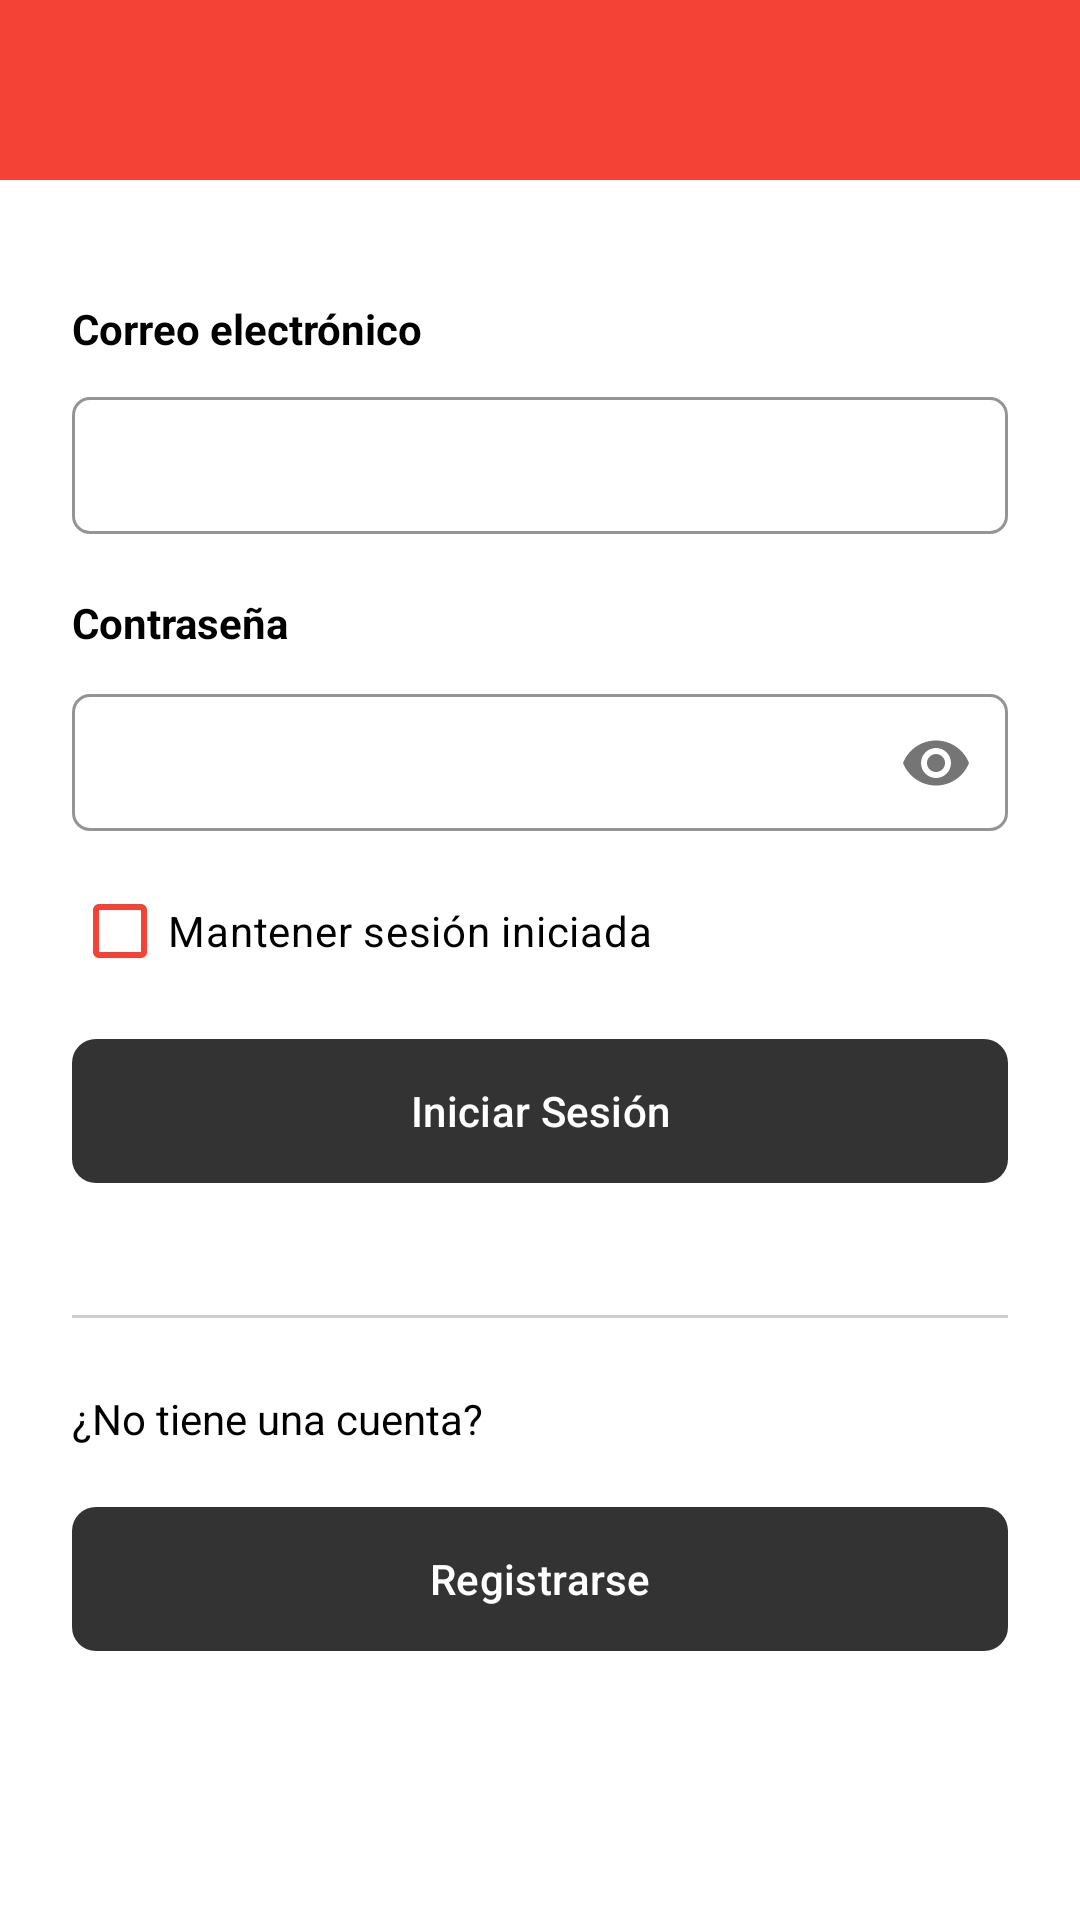

The Android layout XML behind this screen, and the referenced resources:
<!-- AndroidManifest.xml: application theme Theme.PrIntergrado -->
<!-- res/layout/activity_login.xml -->
<?xml version="1.0" encoding="utf-8"?>
<androidx.constraintlayout.widget.ConstraintLayout xmlns:android="http://schemas.android.com/apk/res/android"
    xmlns:app="http://schemas.android.com/apk/res-auto"
    android:layout_width="match_parent"
    android:layout_height="match_parent"
    android:background="@color/blanco">

    <View
        android:id="@+id/barraSuperior"
        android:layout_width="match_parent"
        android:layout_height="60dp"
        android:background="@color/rojo_cine"
        app:layout_constraintTop_toTopOf="parent" />

    <TextView
        android:id="@+id/tvEmail"
        android:layout_width="wrap_content"
        android:layout_height="wrap_content"
        android:text="Correo electrónico"
        android:textColor="@color/negro"
        android:textStyle="bold"
        android:layout_marginStart="24dp"
        android:layout_marginTop="40dp"
        app:layout_constraintStart_toStartOf="parent"
        app:layout_constraintTop_toBottomOf="@id/barraSuperior" />

    <com.google.android.material.textfield.TextInputLayout
        android:id="@+id/tilEmail"
        style="@style/Widget.MaterialComponents.TextInputLayout.OutlinedBox"
        android:layout_width="match_parent"
        android:layout_height="wrap_content"
        android:layout_marginHorizontal="24dp"
        android:layout_marginTop="8dp"
        app:boxStrokeColor="@color/gris_claro_borde"
        app:boxCornerRadiusTopStart="6dp"
        app:boxCornerRadiusTopEnd="6dp"
        app:boxCornerRadiusBottomStart="6dp"
        app:boxCornerRadiusBottomEnd="6dp"
        app:layout_constraintTop_toBottomOf="@id/tvEmail">

        <com.google.android.material.textfield.TextInputEditText
            android:id="@+id/etEmail"
            android:layout_width="match_parent"
            android:layout_height="wrap_content"
            android:inputType="textEmailAddress"
            android:padding="12dp"
            android:textColor="@color/negro"/>
    </com.google.android.material.textfield.TextInputLayout>

    <TextView
        android:id="@+id/tvPassword"
        android:layout_width="wrap_content"
        android:layout_height="wrap_content"
        android:text="Contraseña"
        android:textColor="@color/negro"
        android:textStyle="bold"
        android:layout_marginStart="24dp"
        android:layout_marginTop="20dp"
        app:layout_constraintStart_toStartOf="parent"
        app:layout_constraintTop_toBottomOf="@id/tilEmail" />

    <com.google.android.material.textfield.TextInputLayout
        android:id="@+id/tilPassword"
        style="@style/Widget.MaterialComponents.TextInputLayout.OutlinedBox"
        android:layout_width="match_parent"
        android:layout_height="wrap_content"
        android:layout_marginHorizontal="24dp"
        android:layout_marginTop="8dp"
        app:passwordToggleEnabled="true"
        app:boxStrokeColor="@color/gris_claro_borde"
        app:boxCornerRadiusTopStart="6dp"
        app:boxCornerRadiusTopEnd="6dp"
        app:boxCornerRadiusBottomStart="6dp"
        app:boxCornerRadiusBottomEnd="6dp"
        app:layout_constraintTop_toBottomOf="@id/tvPassword">

        <com.google.android.material.textfield.TextInputEditText
            android:id="@+id/etPassword"
            android:layout_width="match_parent"
            android:layout_height="wrap_content"
            android:inputType="textPassword"
            android:padding="12dp"
            android:textColor="@color/negro"/>
    </com.google.android.material.textfield.TextInputLayout>

    <com.google.android.material.checkbox.MaterialCheckBox
        android:id="@+id/cbRecordarSesion"
        android:layout_width="wrap_content"
        android:layout_height="wrap_content"
        android:layout_marginTop="8dp"
        android:text="Mantener sesión iniciada"
        android:textColor="@color/negro"
        app:buttonTint="@color/rojo_cine"
        app:layout_constraintStart_toStartOf="@id/btnIniciarSesion"
        app:layout_constraintTop_toBottomOf="@id/tilPassword" />

    <com.google.android.material.button.MaterialButton
        android:id="@+id/btnIniciarSesion"
        android:layout_width="match_parent"
        android:layout_height="56dp"
        android:layout_marginHorizontal="24dp"
        android:layout_marginTop="8dp"
        android:text="Iniciar Sesión"
        android:textAllCaps="false"
        android:textColor="@color/blanco"
        app:backgroundTint="@color/gris_oscuro"
        app:cornerRadius="8dp"
        app:layout_constraintTop_toBottomOf="@id/cbRecordarSesion" />

    <View
        android:id="@+id/lineaDivisoria"
        android:layout_width="match_parent"
        android:layout_height="1dp"
        android:layout_marginHorizontal="24dp"
        android:layout_marginTop="40dp"
        android:background="@color/gris_claro_borde"
        app:layout_constraintTop_toBottomOf="@id/btnIniciarSesion" />

    <TextView
        android:id="@+id/tvNoCuenta"
        android:layout_width="wrap_content"
        android:layout_height="wrap_content"
        android:text="¿No tiene una cuenta?"
        android:textColor="@color/negro"
        android:layout_marginStart="24dp"
        android:layout_marginTop="24dp"
        app:layout_constraintStart_toStartOf="parent"
        app:layout_constraintTop_toBottomOf="@id/lineaDivisoria" />

    <com.google.android.material.button.MaterialButton
        android:id="@+id/btnRegistrarse"
        android:layout_width="match_parent"
        android:layout_height="56dp"
        android:layout_marginHorizontal="24dp"
        android:layout_marginTop="16dp"
        android:text="Registrarse"
        android:textAllCaps="false"
        android:textColor="@color/blanco"
        app:backgroundTint="@color/gris_oscuro"
        app:cornerRadius="8dp"
        app:layout_constraintTop_toBottomOf="@id/tvNoCuenta" />

</androidx.constraintlayout.widget.ConstraintLayout>
<!-- resources referenced by this layout -->
<resources>
  <color name="blanco">#FFFFFFFF</color>
  <color name="gris_claro_borde">#CCCCCC</color>
  <color name="gris_oscuro">#333333</color>
  <color name="negro">#FF000000</color>
  <color name="rojo_cine">#F44336</color>
  <style name="Theme.PrIntergrado" parent="Base.Theme.PrIntergrado" />
  <style name="Base.Theme.PrIntergrado" parent="Theme.Material3.DayNight.NoActionBar">
          <item name="android:statusBarColor">@color/rojo_cine</item>
      </style>
</resources>
